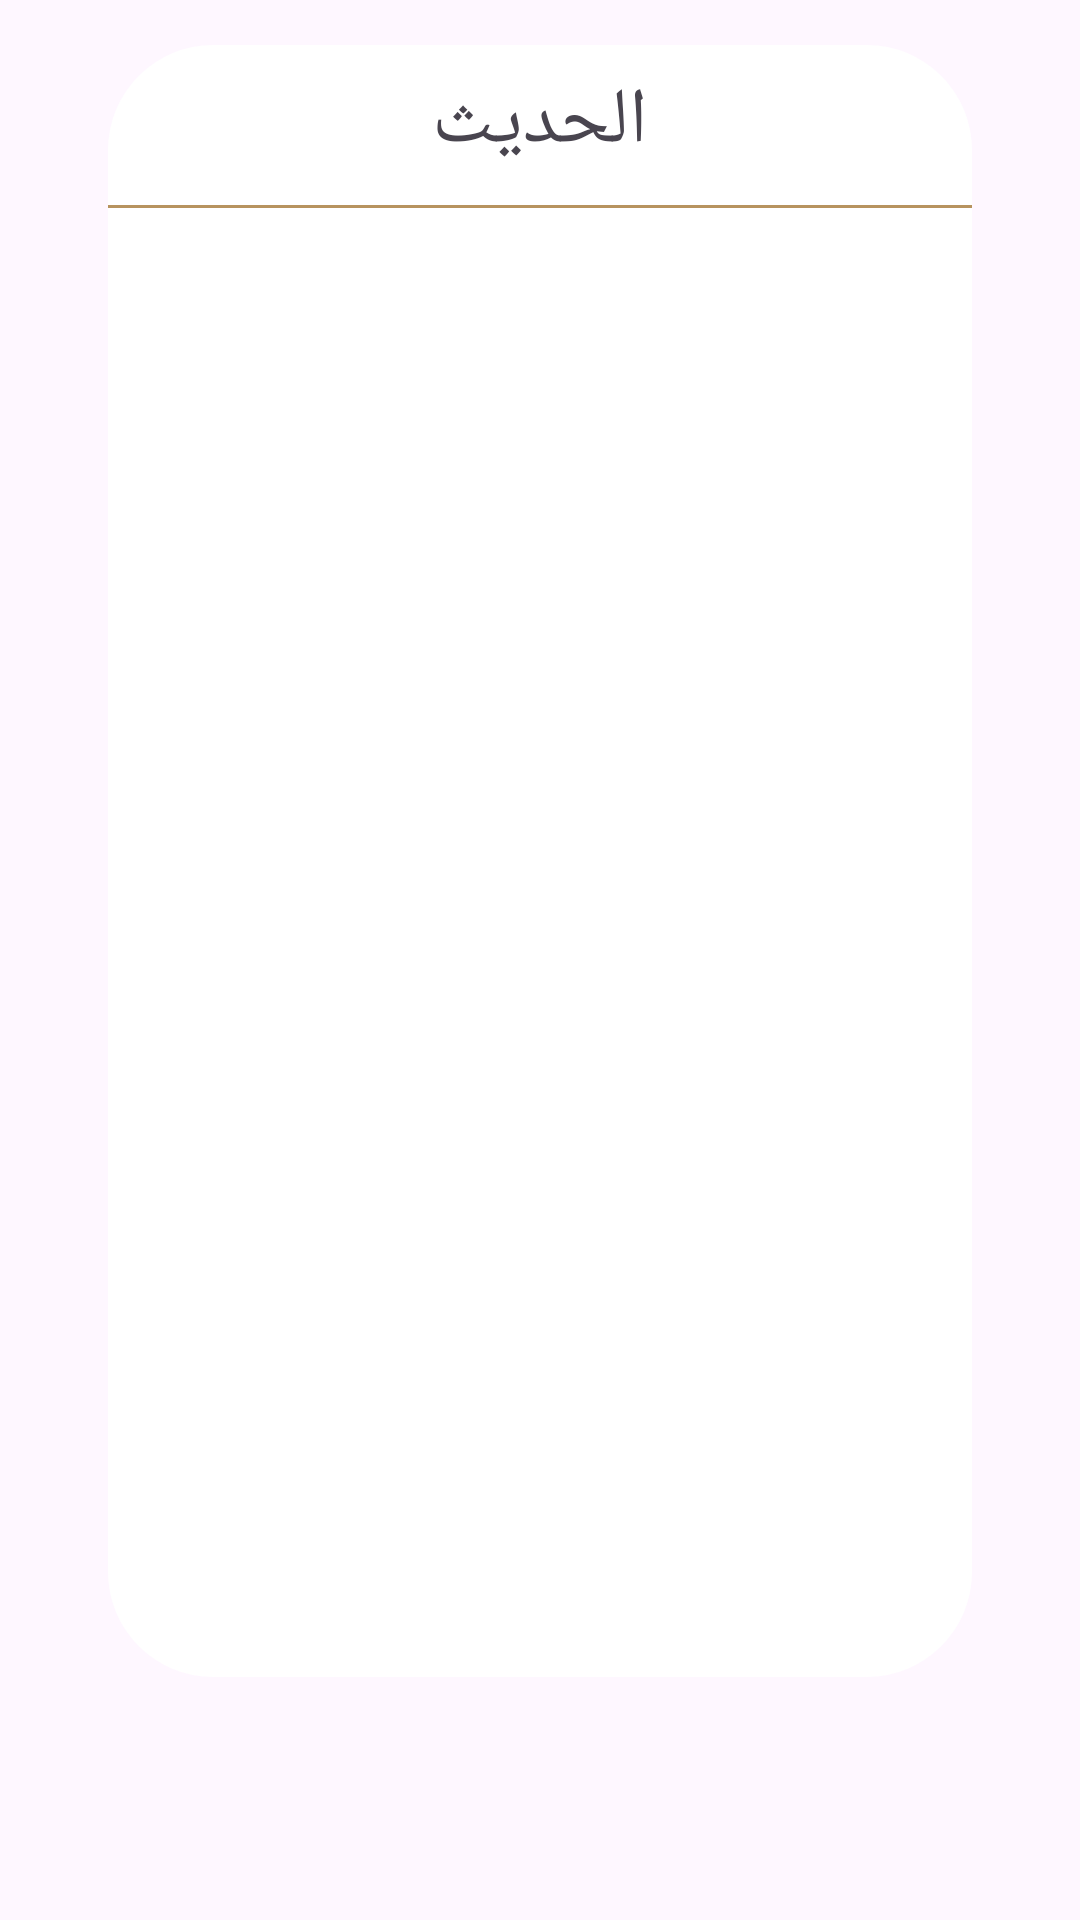

This screen was rendered from an Android layout file. Write that file and the resources it references.
<!-- AndroidManifest.xml: application theme Theme.Islami -->
<!-- res/layout/hadeht_content.xml -->
<?xml version="1.0" encoding="utf-8"?>
<androidx.constraintlayout.widget.ConstraintLayout xmlns:android="http://schemas.android.com/apk/res/android"
    android:layout_width="match_parent"
    android:layout_height="match_parent"
    xmlns:app="http://schemas.android.com/apk/res-auto"
    xmlns:tools="http://schemas.android.com/tools"
    app:layout_behavior="@string/appbar_scrolling_view_behavior"
    tools:showIn="@layout/activity_hadeth_content">

    <androidx.constraintlayout.widget.ConstraintLayout
        android:layout_width="0dp"
        android:layout_height="0dp"
        app:layout_constraintHeight_percent="0.85"
        app:layout_constraintWidth_percent="0.8"
        app:layout_constraintStart_toStartOf="parent"
        app:layout_constraintEnd_toEndOf="parent"
        app:layout_constraintTop_toTopOf="parent"
        android:layout_marginTop="15dp"
        android:background="@drawable/hadeth_card_shape">

        <TextView
            android:id="@+id/hadeth_title"
            android:layout_width="wrap_content"
            android:layout_height="wrap_content"
            app:layout_constraintStart_toStartOf="parent"
            app:layout_constraintEnd_toEndOf="parent"
            app:layout_constraintTop_toTopOf="parent"
            android:text="الحديث"
            android:textSize="26sp"
            android:layout_gravity="top|center"
            android:padding="8dp"
            />

        <View
            android:id="@+id/horizontal_Line"
            android:layout_width="match_parent"
            android:layout_height="1dp"
            android:layout_marginTop="2dp"
            android:background="@color/colorPrimary"
            app:layout_constraintStart_toStartOf="parent"
            app:layout_constraintEnd_toEndOf="parent"
            app:layout_constraintTop_toBottomOf="@id/hadeth_title"

            />

        <TextView
            android:id="@+id/hadethContent"
            android:layout_width="match_parent"
            android:layout_height="wrap_content"
            app:layout_constraintStart_toStartOf="parent"
            app:layout_constraintEnd_toEndOf="parent"
            app:layout_constraintTop_toBottomOf="@id/horizontal_Line"
            android:padding="8dp"
            />


    </androidx.constraintlayout.widget.ConstraintLayout>



</androidx.constraintlayout.widget.ConstraintLayout>
<!-- res/layout/activity_hadeth_content.xml (included above) -->
<?xml version="1.0" encoding="utf-8"?>
<androidx.coordinatorlayout.widget.CoordinatorLayout xmlns:android="http://schemas.android.com/apk/res/android"
    android:layout_width="match_parent"
    android:layout_height="match_parent"
    android:background="@drawable/main_background">

    <com.google.android.material.appbar.AppBarLayout
        android:layout_width="match_parent"
        android:layout_height="wrap_content"
        android:background="@color/transparent"
        android:elevation="0dp"
        >

        <androidx.appcompat.widget.Toolbar
            android:layout_width="match_parent"
            android:layout_height="wrap_content">

            <TextView
                android:id="@+id/islami_txt"
                android:layout_width="wrap_content"
                android:layout_height="wrap_content"
                android:layout_marginHorizontal="10dp"
                android:layout_marginVertical="10dp"
                android:text="Islami"
                android:textColor="@color/black"
                android:textSize="30sp"
                android:textStyle="bold"
                android:layout_gravity="center"
                />

        </androidx.appcompat.widget.Toolbar>


    </com.google.android.material.appbar.AppBarLayout>

    <include  android:id="@+id/content"
        layout="@layout/hadeht_content"/>

</androidx.coordinatorlayout.widget.CoordinatorLayout>
<!-- resources referenced by this layout -->
<resources>
  <color name="black">#FF000000</color>
  <color name="colorPrimary">#B7935F</color>
  <color name="transparent">#00F44336</color>
  <!-- drawable hadeth_card_shape (drawable) -->
  <?xml version="1.0" encoding="utf-8"?>
  <selector xmlns:android="http://schemas.android.com/apk/res/android">
  
      <item>
          <shape>
              <corners android:radius="35dp"/>
              <solid android:color="@color/white"/>
          </shape>
      </item>
  </selector>
  <style name="Theme.Islami" parent="Theme.Material3.DayNight.NoActionBar">
          
          <item name="colorPrimary">@color/colorPrimary</item>
          <item name="colorPrimaryVariant">@color/colorPrimary</item>
          <item name="colorOnPrimary">@color/white</item>
          
          <item name="colorSecondary">@color/colorPrimary</item>
          <item name="colorSecondaryVariant">@color/colorPrimary</item>
          <item name="colorOnSecondary">@color/black</item>
          
          <item name="android:statusBarColor">?attr/colorPrimaryVariant</item>
          
      </style>
  <color name="white">#FFFFFFFF</color>
</resources>
